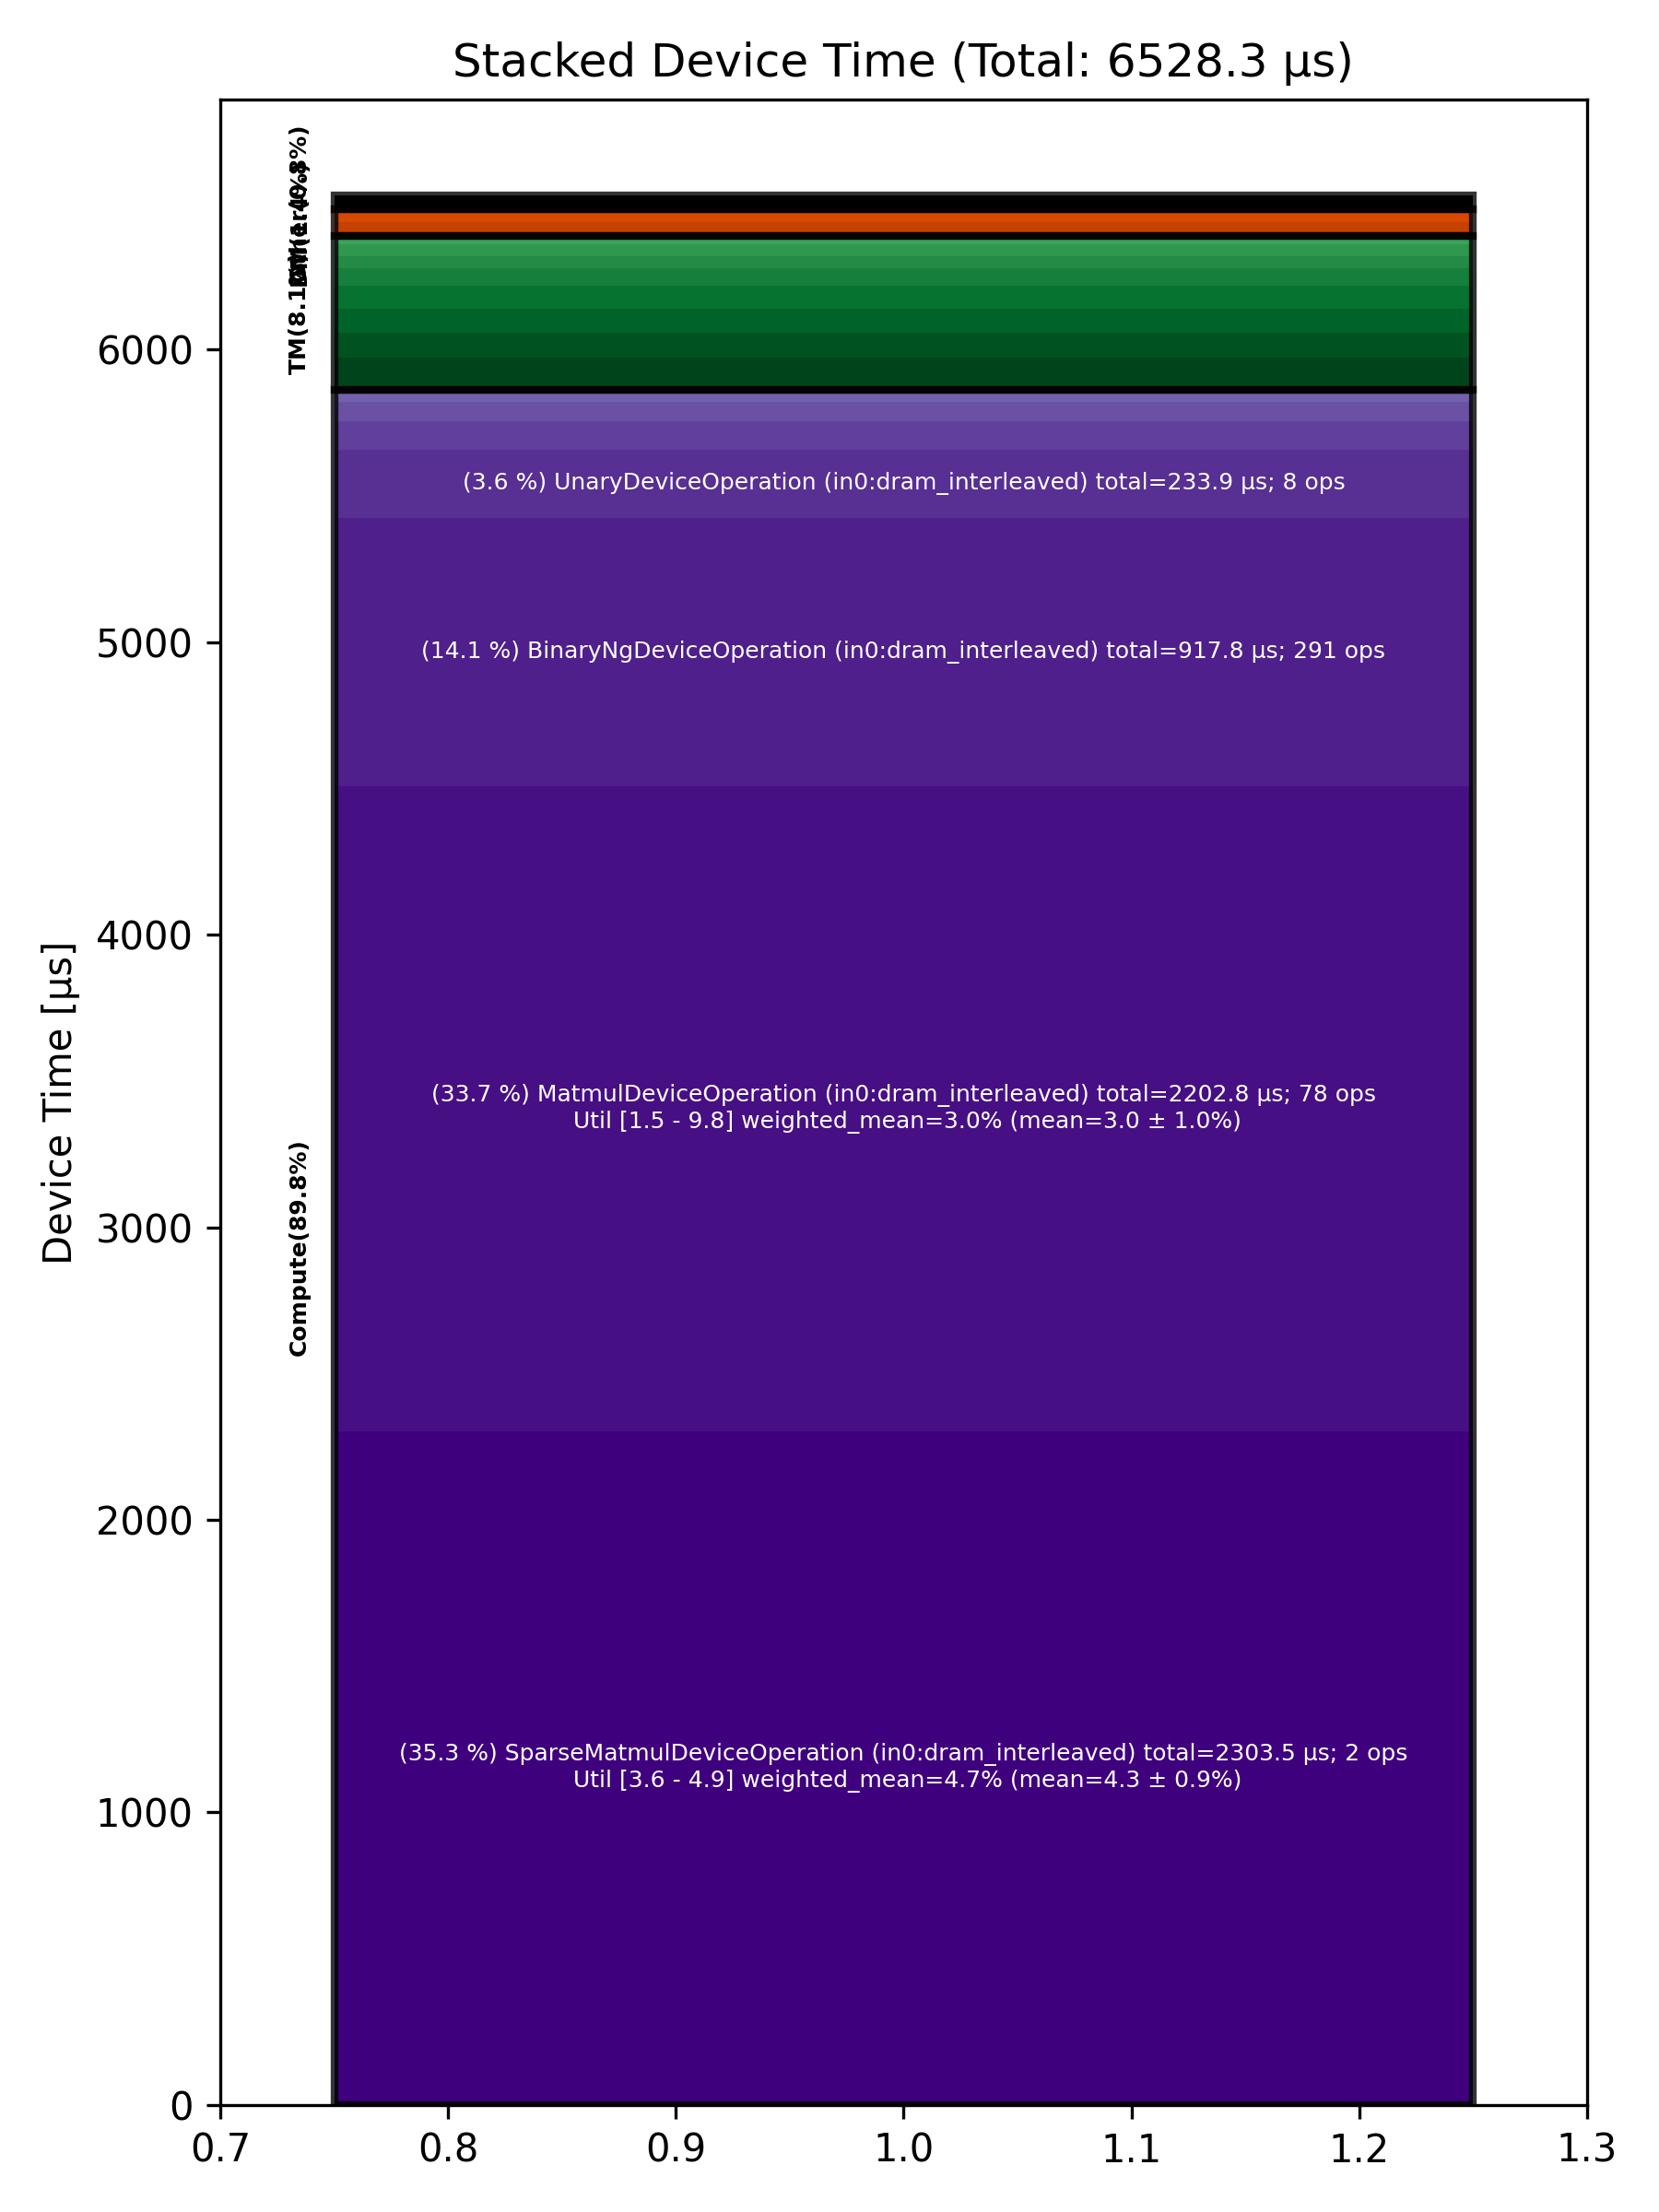

The file beside this chart, header and first rows:
Total % [%], Op Code, Device Time Sum [μs], Op Count, Op Category, Min FLOPs [%], Max FLOPs [%], Mean FLOPs [%], Std FLOPs [%], Weighted Mean FLOPs [%]
35.28, SparseMatmulDeviceOperation (in0:dram_in…, 2303, 2, Compute, 3.60, 4.94, 4.27, 0.94, 4.74
33.74, MatmulDeviceOperation (in0:dram_interlea…, 2203, 78, Compute, 1.47, 9.75, 3.01, 1.00, 3.02
14.06, BinaryNgDeviceOperation (in0:dram_interl…, 917.8, 291, Compute, , , , , 
3.58, UnaryDeviceOperation (in0:dram_interleav…, 233.9, 8, Compute, , , , , 
1.68, PermuteDeviceOperation (in0:dram_interle…, 109.9, 4, TM, , , , , 
1.50, FastReduceNCDeviceOperation (in0:dram_in…, 97.86, 1, Compute, , , , , 
1.34, TilizeWithValPaddingDeviceOperation (in0…, 87.18, 15, TM, , , , , 
1.23, UntilizeWithUnpaddingDeviceOperation (in…, 80.31, 23, TM, , , , , 
1.20, SliceDeviceOperation (in0:dram_interleav…, 78.51, 26, TM, , , , , 
1.00, LayerNormDeviceOperation (in0:dram_inter…, 65.05, 5, Compute, , , , , 
0.93, FillPadDeviceOperation (in0:dram_interle…, 61.01, 10, TM, , , , , 
0.71, ReduceScatterDeviceOperation (in0:dram_i…, 46.33, 4, DM, , , , , 
0.69, TopKDeviceOperation (in0:dram_interleave…, 44.90, 1, Other, , , , , 
0.68, AllGatherDeviceOperation (in0:dram_inter…, 44.25, 4, DM, , , , , 
0.63, ReshapeViewDeviceOperation (in0:dram_int…, 41.31, 7, TM, , , , , 
0.60, PadDeviceOperation (in0:dram_interleaved…, 39.03, 6, TM, , , , , 
0.52, AccumulationDeviceOperation (in0:dram_in…, 34.26, 1, Compute, , , , , 
0.36, TransposeDeviceOperation (in0:dram_inter…, 23.45, 11, TM, , , , , 
0.09, ConcatDeviceOperation (in0:dram_interlea…, 5.90, 4, TM, , , , , 
0.09, SoftmaxDeviceOperation (in0:dram_interle…, 5.68, 1, Compute, , , , , 
0.06, ScatterDeviceOperation (in0:dram_interle…, 4.13, 1, Other, , , , , 
0.02, ReduceDeviceOperation (in0:dram_interlea…, 1.22, 1, Compute, , , , , 
